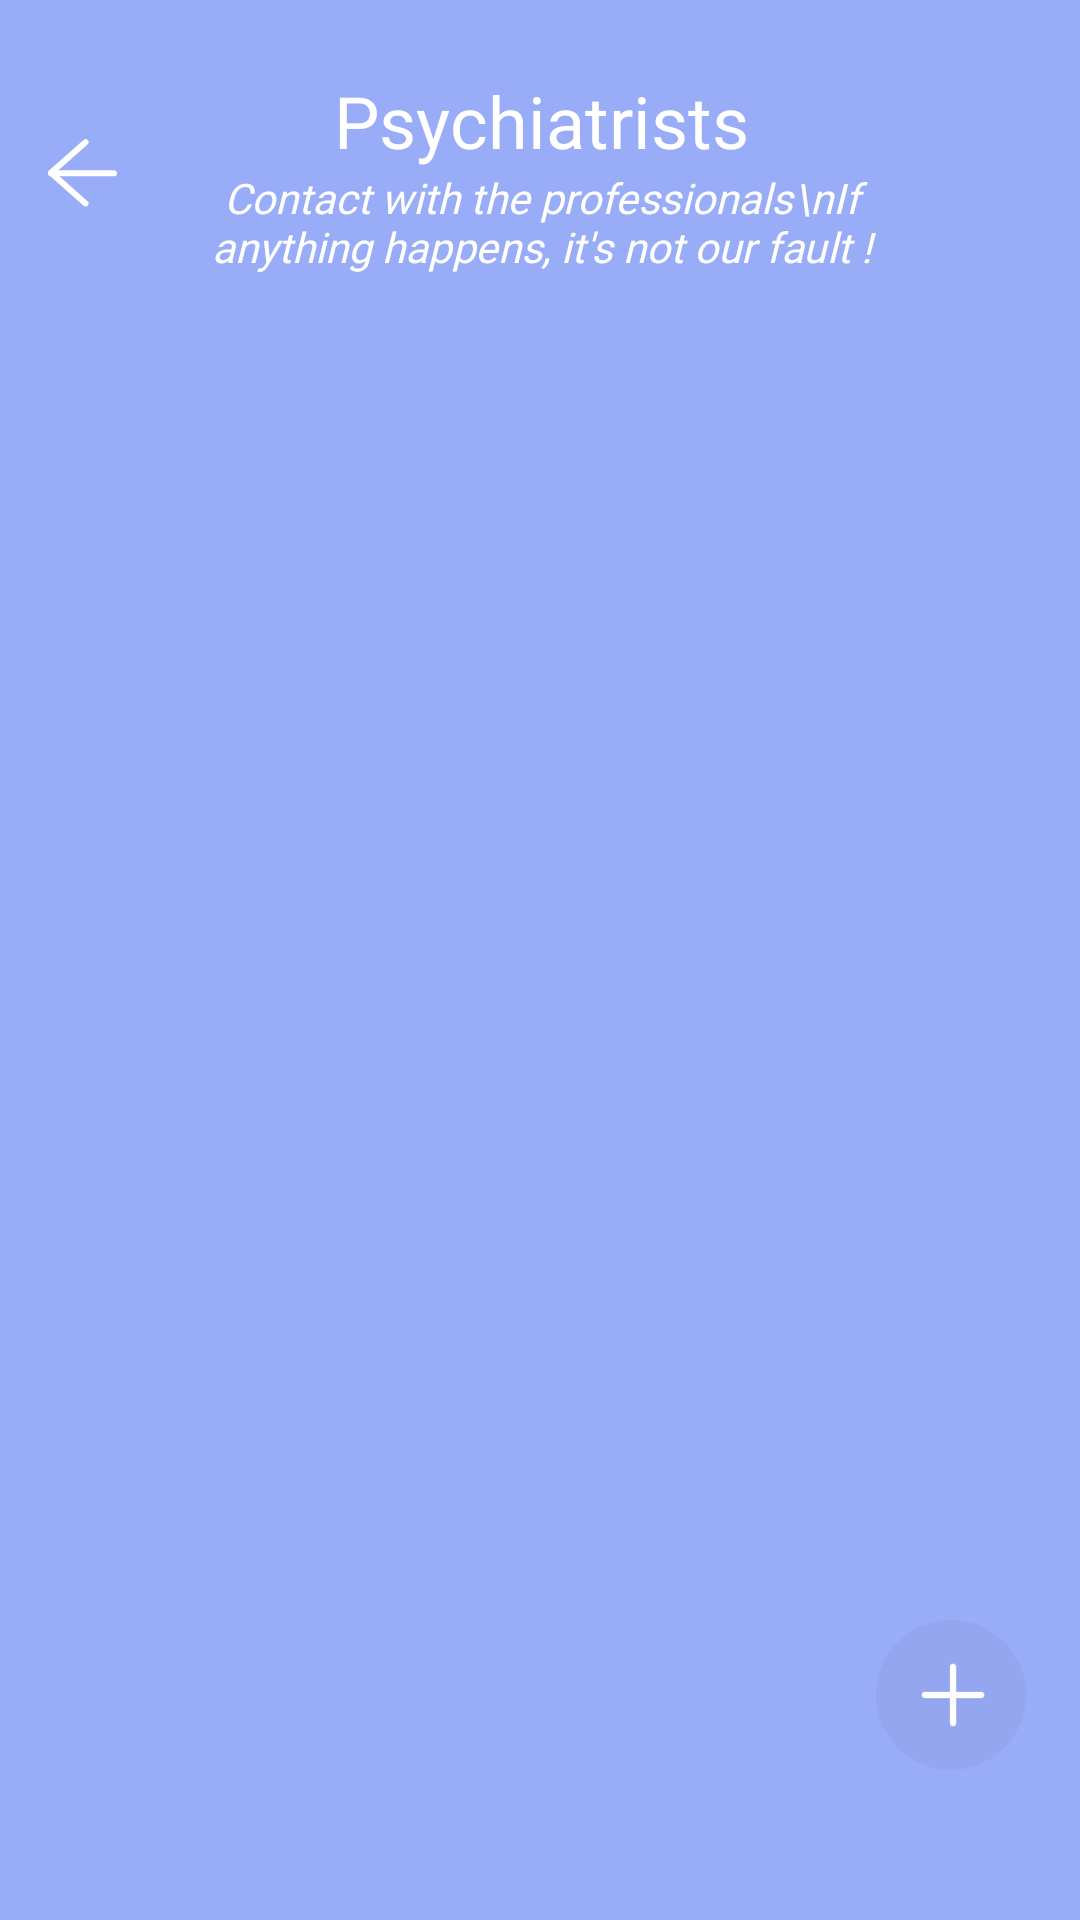

Android layout source for this screen:
<!-- AndroidManifest.xml: application theme Theme.App -->
<!-- res/layout/activity_psychiatrist.xml -->
<?xml version="1.0" encoding="utf-8"?>
<LinearLayout xmlns:android="http://schemas.android.com/apk/res/android"
    xmlns:app="http://schemas.android.com/apk/res-auto"
    xmlns:tools="http://schemas.android.com/tools"
    android:layout_width="match_parent"
    android:layout_height="match_parent"
    android:background="@color/purple_blue"
    android:orientation="vertical"
    tools:context=".Psychiatrist">

    <LinearLayout
        android:layout_width="match_parent"
        android:layout_height="wrap_content"
        android:layout_marginTop="24dp"
        android:layout_weight="0"
        android:orientation="horizontal">

        <ImageButton
            android:id="@+id/back"
            android:layout_width="wrap_content"
            android:layout_height="wrap_content"
            android:layout_gravity="center_vertical"
            android:layout_marginLeft="16dp"
            android:background="@drawable/back_btn" />

        <LinearLayout
            android:layout_width="match_parent"
            android:layout_height="wrap_content"
            android:layout_gravity="center"
            android:layout_marginEnd="38dp"
            android:layout_weight="0"
            android:orientation="vertical">

            <TextView
                android:id="@+id/title"
                android:layout_width="match_parent"
                android:layout_height="wrap_content"
                android:layout_gravity="center"
                android:fontFamily="@font/roboto_medium"
                android:text="Psychiatrists"
                android:textAlignment="center"
                android:textColor="@color/white"
                android:textSize="24sp" />

            <TextView
                android:id="@+id/subtitle"
                android:layout_width="match_parent"
                android:layout_height="wrap_content"
                android:layout_gravity="center"
                android:layout_marginStart="16dp"
                android:layout_marginTop="0dp"
                android:layout_marginEnd="16dp"
                android:fontFamily="@font/roboto_medium"
                android:text="Contact with the professionals\nIf anything happens, it's not our fault !"
                android:textAlignment="center"
                android:textColor="@color/white"
                android:textSize="14sp"
                android:textStyle="italic" />
        </LinearLayout>
    </LinearLayout>

    <androidx.recyclerview.widget.RecyclerView
        android:id="@+id/recyclerView"
        android:layout_width="match_parent"
        android:layout_height="468dp"
        android:layout_marginStart="12dp"
        android:layout_marginTop="24dp"
        android:layout_marginEnd="12dp"
        android:layout_weight="1"
        android:background="@color/purple_blue" />

    <ImageButton
        android:id="@+id/addBtn"
        android:layout_width="50dp"
        android:layout_height="50dp"
        android:layout_weight="0"
        android:layout_gravity="end|bottom"
        android:layout_marginEnd="18dp"
        android:layout_marginTop="50dp"
        android:layout_marginBottom="50dp"
        android:background="@drawable/add_room"
        />


</LinearLayout>
<!-- resources referenced by this layout -->
<resources>
  <color name="purple_blue">#98ACF8</color>
  <color name="white">#FFFFFFFF</color>
  <!-- drawable add_room: png bitmap (drawable-hdpi, 1850 bytes) -->
  <!-- drawable back_btn: png bitmap (drawable-hdpi, 580 bytes) -->
  <style name="Theme.App" parent="Theme.AppCompat.Light.NoActionBar">
          
          <item name="colorPrimary">@color/white</item>
          <item name="colorPrimaryVariant">@color/purple_blue</item>
          <item name="colorOnPrimary">@color/white</item>
          
          <item name="colorSecondary">@color/sky_blue</item>
          <item name="colorSecondaryVariant">@color/light_purple</item>
          <item name="colorOnSecondary">@color/black</item>
          
          <item name="android:statusBarColor" tools:targetApi="l">?attr/colorPrimaryVariant</item>
          
      </style>
  <color name="sky_blue">#BEDCFA</color>
  <color name="light_purple">#DA9FF9</color>
  <color name="black">#FF000000</color>
</resources>
